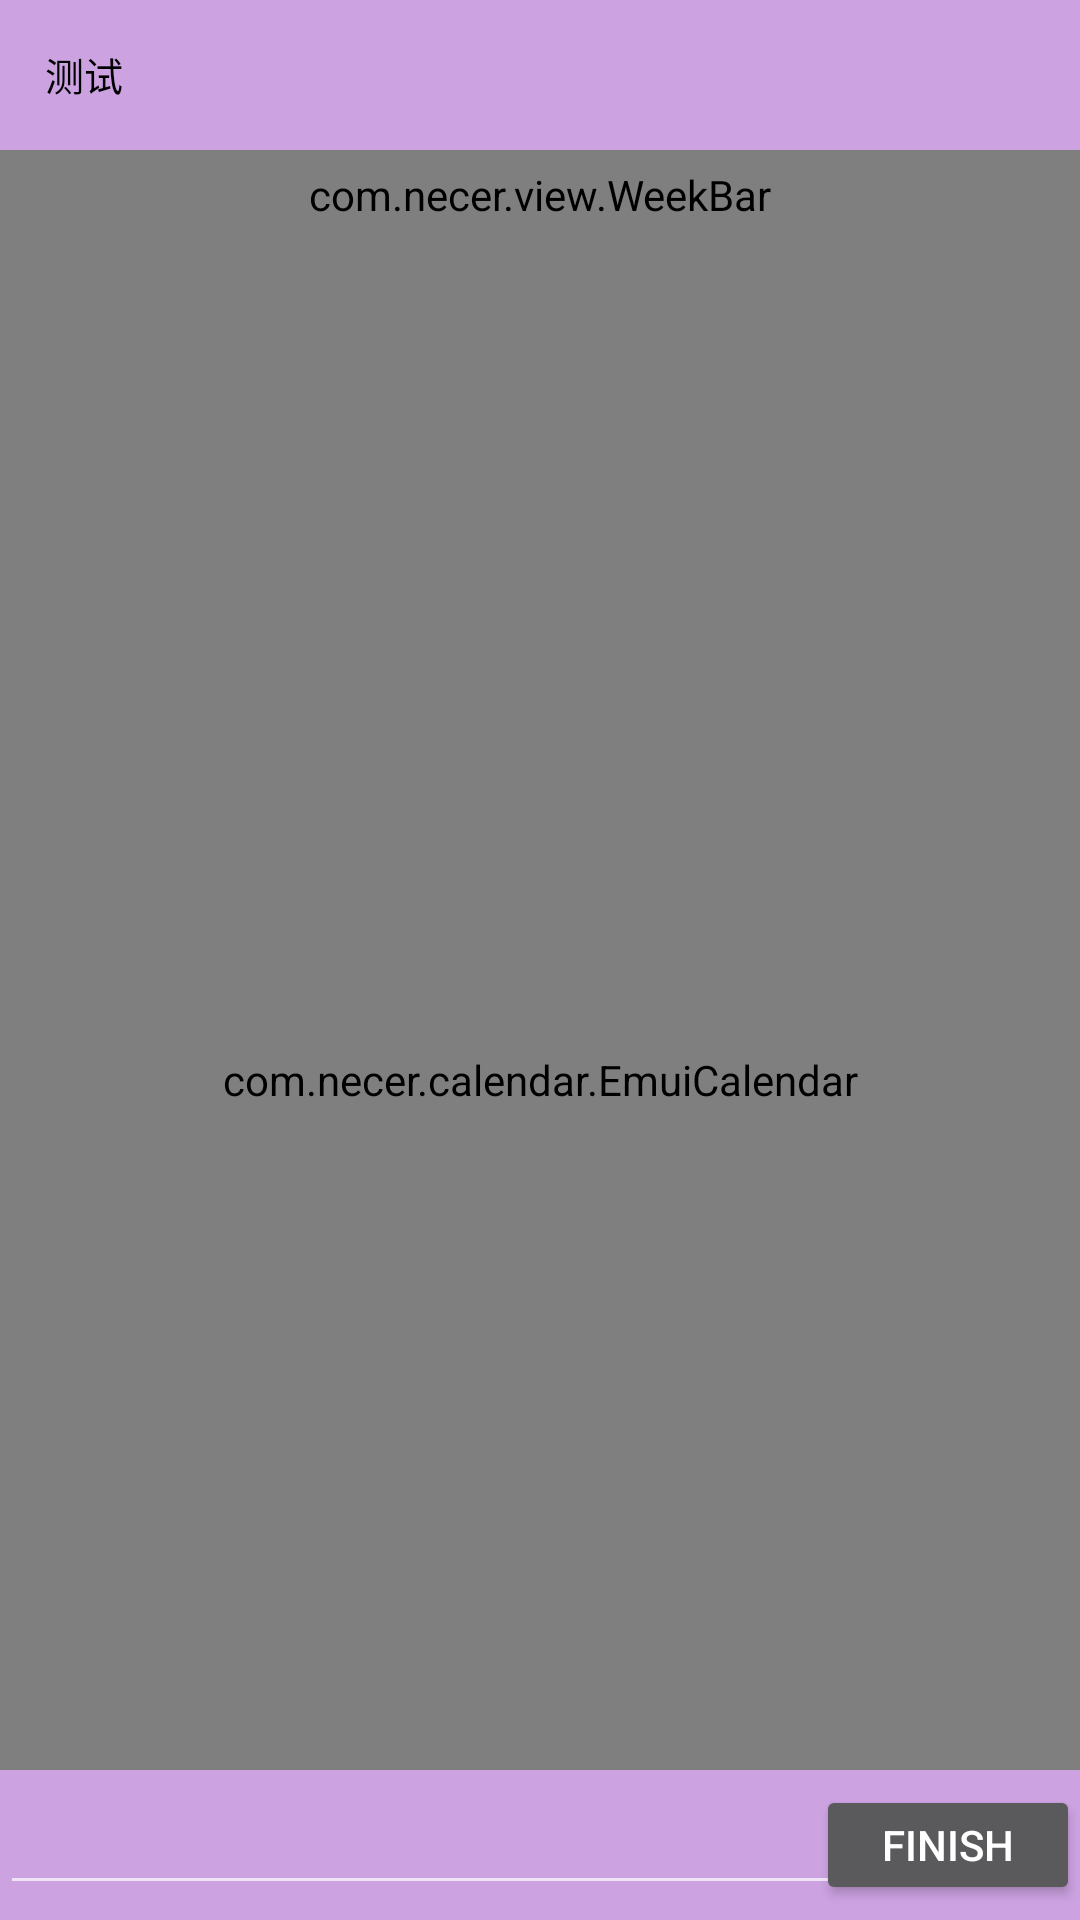

The Android layout XML behind this screen, and the referenced resources:
<!-- AndroidManifest.xml: application theme AppTheme.NoActionBar -->
<!-- res/layout/activity_main.xml -->
<?xml version="1.0" encoding="utf-8"?>
<RelativeLayout xmlns:android="http://schemas.android.com/apk/res/android"
    xmlns:app="http://schemas.android.com/apk/res-auto"
    android:layout_width="match_parent"
    android:layout_height="match_parent">

    <android.support.v7.widget.Toolbar
        android:id="@+id/toolbar"
        android:layout_width="match_parent"
        android:layout_height="50dp"
        android:layout_alignParentTop="true"
        android:background="@color/colorPurple2"
        android:fitsSystemWindows="true"
        android:theme="@style/AppTheme.AppBarOverlay"
        app:contentInsetEnd="0dp"
        app:contentInsetStart="0dp">

        <TextView
            android:id="@+id/tv_lunar"
            android:layout_width="match_parent"
            android:layout_height="20dp"
            android:layout_margin="15dp"
            android:text="测试"
            android:textColor="@color/colorBlack"
            android:textSize="13sp" />
    </android.support.v7.widget.Toolbar>

    <com.necer.view.WeekBar
        android:id="@+id/week_bar"
        android:layout_width="match_parent"
        android:layout_height="30dp"
        android:layout_below="@id/toolbar"

        android:background="@color/colorPurple2" />


    <com.necer.calendar.EmuiCalendar
        android:id="@+id/emuiCalendar"
        android:layout_width="match_parent"
        android:layout_height="match_parent"
        android:layout_below="@id/week_bar"
        app:bgCalendarColor="@color/colorPurple0"
        app:holidayColor="@color/colorPurple2"
        app:isShowLunar="true"
        app:lunarHolidayTextColor="@color/colorPurple1"
        app:pointDistance="15dp"
        app:selectCircleColor="@color/colorPurple2"
        app:solarHolidayTextColor="@color/colorPurple1"
        app:solarTermTextColor="@color/colorPurple1"
        app:todaySolarTextColor="@color/colorPurple4">


        <LinearLayout
            android:layout_width="match_parent"
            android:layout_height="match_parent"
            android:orientation="vertical">

            <android.support.design.widget.TabLayout
                android:id="@+id/mTabLayout"
                android:layout_width="match_parent"
                android:layout_height="40dp"
                app:tabIndicatorColor="@color/colorPurple2"
                app:tabIndicatorHeight="5dp"
                app:tabTextAppearance="@style/HomeTabLayoutTextStyle"
                app:tabTextColor="@color/colorBlack" />


            <android.support.v4.view.ViewPager
                android:id="@+id/mViewPager"
                android:layout_width="match_parent"
                android:layout_height="0dp"
                android:layout_weight="1">

            </android.support.v4.view.ViewPager>
        </LinearLayout>

    </com.necer.calendar.EmuiCalendar>

    <include layout="@layout/layout_bottom_bar" />
</RelativeLayout>
<!-- res/layout/layout_bottom_bar.xml (included above) -->
<?xml version="1.0" encoding="utf-8"?>
<merge xmlns:android="http://schemas.android.com/apk/res/android"
    android:layout_width="match_parent"
    android:layout_height="wrap_content">

    <View
        android:id="@+id/bottom_bar_bg"
        android:layout_width="match_parent"
        android:layout_height="50dp"
        android:layout_alignParentBottom="true"
        android:background="@color/colorPurple2" />

    <Button
        android:id="@+id/commit_btn"
        android:layout_width="wrap_content"
        android:layout_height="40dp"
        android:layout_alignBottom="@+id/bottom_bar_bg"
        android:layout_alignParentEnd="true"
        android:layout_alignParentRight="true"
        android:layout_centerVertical="true"
        android:layout_gravity="top"
        android:layout_marginStart="20dp"
        android:layout_marginLeft="20dp"
        android:layout_marginBottom="5dp"
        android:text="finish" />

    <android.support.design.widget.TextInputEditText
        android:id="@+id/to_do_edit"
        android:layout_width="match_parent"
        android:layout_height="50dp"
        android:layout_alignBottom="@id/bottom_bar_bg"
        android:layout_gravity="top"
        android:layout_marginEnd="20dp"
        android:layout_marginRight="20dp"
        android:layout_marginBottom="5dp"
        android:textColor="@color/colorPurple4" />

</merge>
<!-- resources referenced by this layout -->
<resources>
  <color name="colorBlack">#000000</color>
  <color name="colorPurple0">#fff0f8</color>
  <color name="colorPurple1">#ffc2e9</color>
  <color name="colorPurple2">#cca2e1</color>
  <color name="colorPurple4">#a26ea1</color>
  <style name="AppTheme.AppBarOverlay" parent="ThemeOverlay.AppCompat.Dark.ActionBar" />
  <style name="HomeTabLayoutTextStyle">
          <item name="android:textSize">16sp</item>
          <item name="android:textStyle">bold</item>
      </style>
  <style name="AppTheme.NoActionBar">
          <item name="android:windowBackground">@android:color/white</item>
          <item name="windowActionBar">false</item>
          <item name="windowNoTitle">true</item>
      </style>
</resources>
